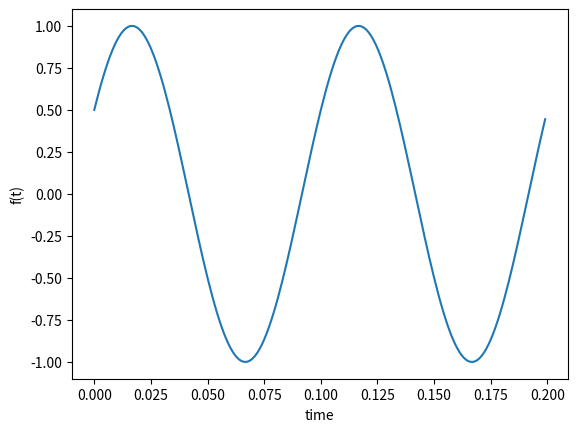

This figure's Python source:
"plot the signal f(t) = sin (2π10t + π/6)"

import numpy as np
from matplotlib import pyplot as plt

time = np.arange(0,0.2,0.001)
f = np.sin(2*np.pi*10*time + np.pi/6)

#plt.figure(figsize=(10,6))
plt.plot(time,f)
plt.xlabel('time')
plt.ylabel('f(t)')
plt.show()